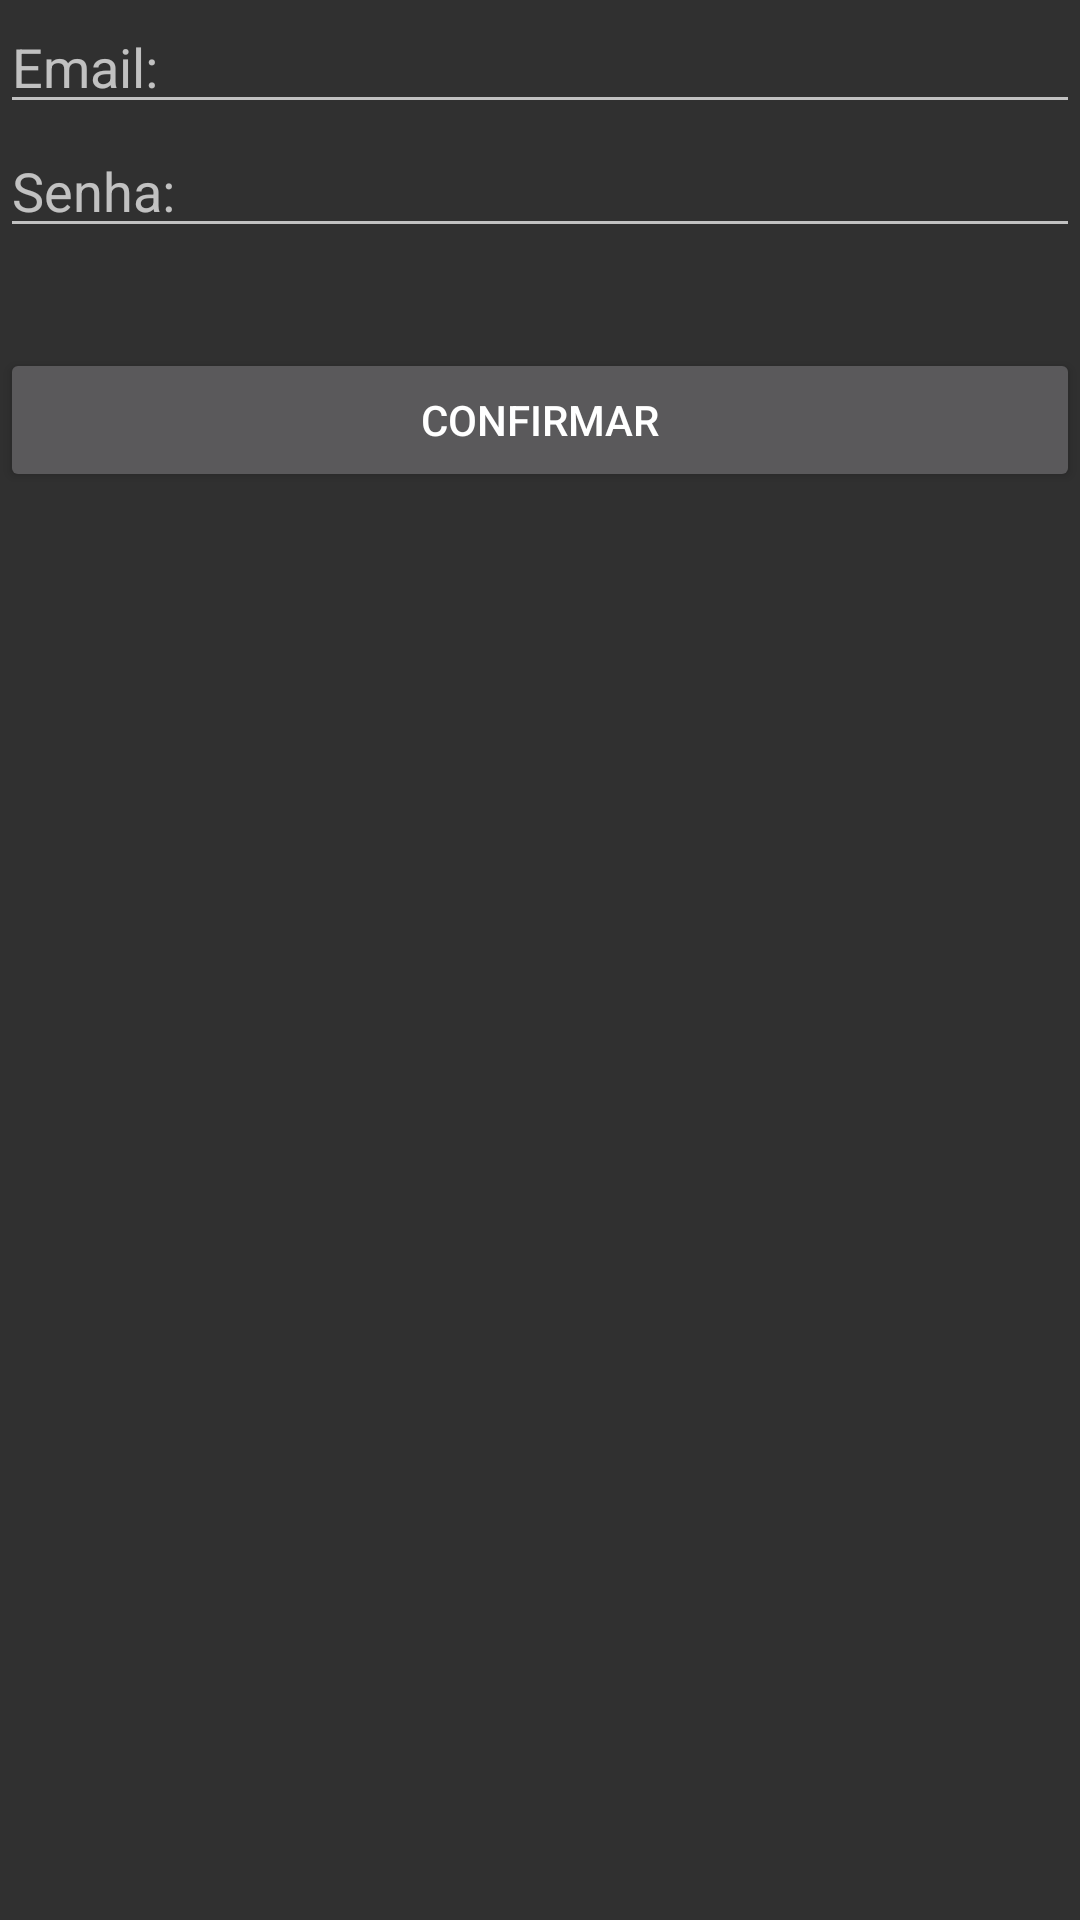

Android layout source for this screen:
<!-- AndroidManifest.xml: application theme AppTheme -->
<!-- res/layout/activity_login.xml -->
<?xml version="1.0" encoding="utf-8"?>
<android.support.constraint.ConstraintLayout
    xmlns:android="http://schemas.android.com/apk/res/android" android:layout_width="match_parent"
    android:layout_height="match_parent">


    <LinearLayout
        android:layout_width="match_parent"
        android:layout_height="match_parent"
        android:orientation="vertical">

        <EditText
            android:id="@+id/editText"
            android:layout_width="match_parent"
            android:layout_height="wrap_content"
            android:ems="10"
            android:hint="Email:"
            android:inputType="textPersonName" />

        <EditText
            android:id="@+id/editText2"
            android:layout_width="match_parent"
            android:layout_height="wrap_content"
            android:ems="10"
            android:hint="Senha:"
            android:inputType="textPersonName" />

        <LinearLayout
            android:layout_width="match_parent"
            android:layout_height="100px"
            android:orientation="vertical">

        </LinearLayout>

        <Button
            android:id="@+id/button"
            android:layout_width="match_parent"
            android:layout_height="wrap_content"
            android:text="Confirmar" />


    </LinearLayout>


</android.support.constraint.ConstraintLayout>
<!-- resources referenced by this layout -->
<resources>
  <style name="AppTheme" parent="Theme.AppCompat">
          
          <item name="colorPrimary">@color/colorPrimary</item>
          <item name="colorPrimaryDark">@color/colorPrimaryDark</item>
          <item name="colorAccent">@color/accent_material_dark</item>
      </style>
  <color name="colorPrimary">#7c7c7e</color>
  <color name="colorPrimaryDark">#000000</color>
</resources>
